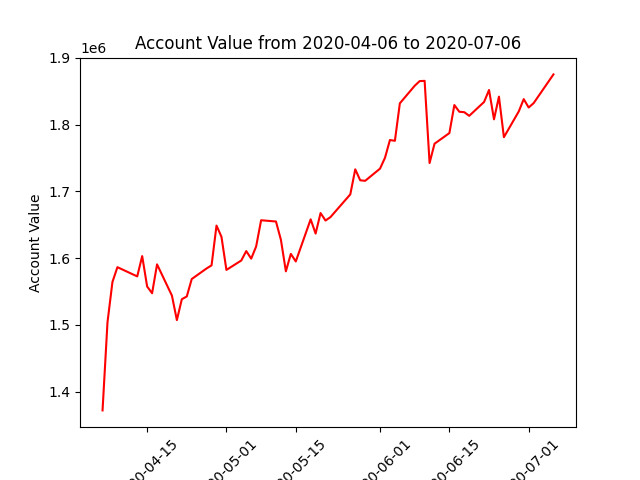

The file beside this chart, header and first rows:
datadate, account_value
20200406, 1372040
20200407, 1504142
20200408, 1564400
20200409, 1586488
20200413, 1572670
20200414, 1603085
20200415, 1557533
20200416, 1547460
20200417, 1590696
20200420, 1543965
20200421, 1507213
20200422, 1538506
20200423, 1542644
20200424, 1568750
20200427, 1584598
20200428, 1589201
20200429, 1648779
20200430, 1631966
20200501, 1582391
20200504, 1596483
20200505, 1610599
20200506, 1599269
20200507, 1617506
20200508, 1656759
20200511, 1654875
20200512, 1627344
20200513, 1580274
20200514, 1606389
20200515, 1595071
20200518, 1658120
20200519, 1636808
20200520, 1667522
20200521, 1656333
20200522, 1661482
20200526, 1695499
20200527, 1732993
20200528, 1716604
20200529, 1715778
20200601, 1734041
20200602, 1750247
20200603, 1776894
20200604, 1775682
20200605, 1831817
20200608, 1858123
20200609, 1865106
20200610, 1865452
20200611, 1742463
20200612, 1771344
20200615, 1787296
20200616, 1829264
20200617, 1819192
20200618, 1818570
20200619, 1813095
20200622, 1833847
20200623, 1851805
20200624, 1807862
20200625, 1841794
20200626, 1781120
20200629, 1819700
20200630, 1838105
... 3 more rows
